Dataset: image_machine_learning (GitHub, YoanBosko/TUBESAI). Classes: manusia AI, human real photo, pemandangan AI, landscape real photo.

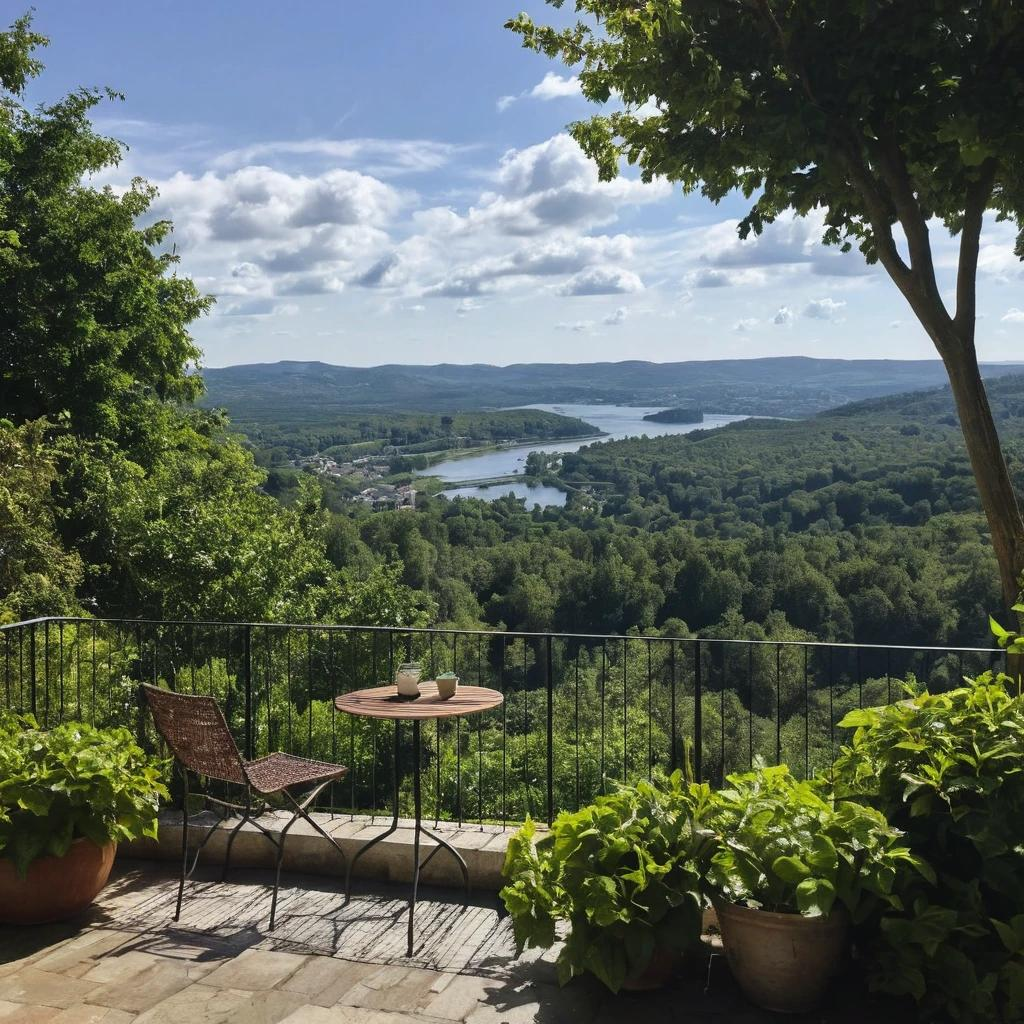
Label: pemandangan AI

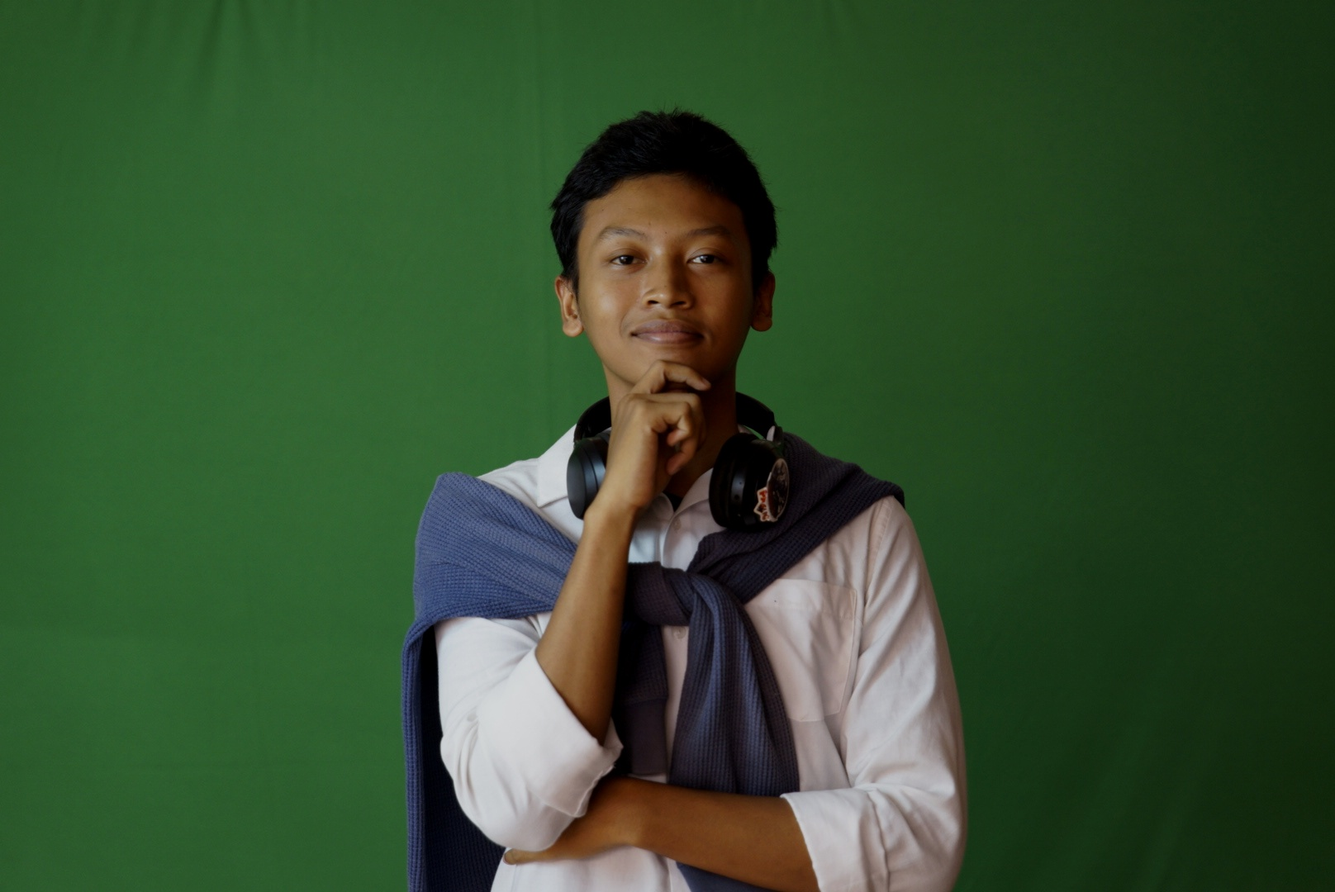
Label: human real photo

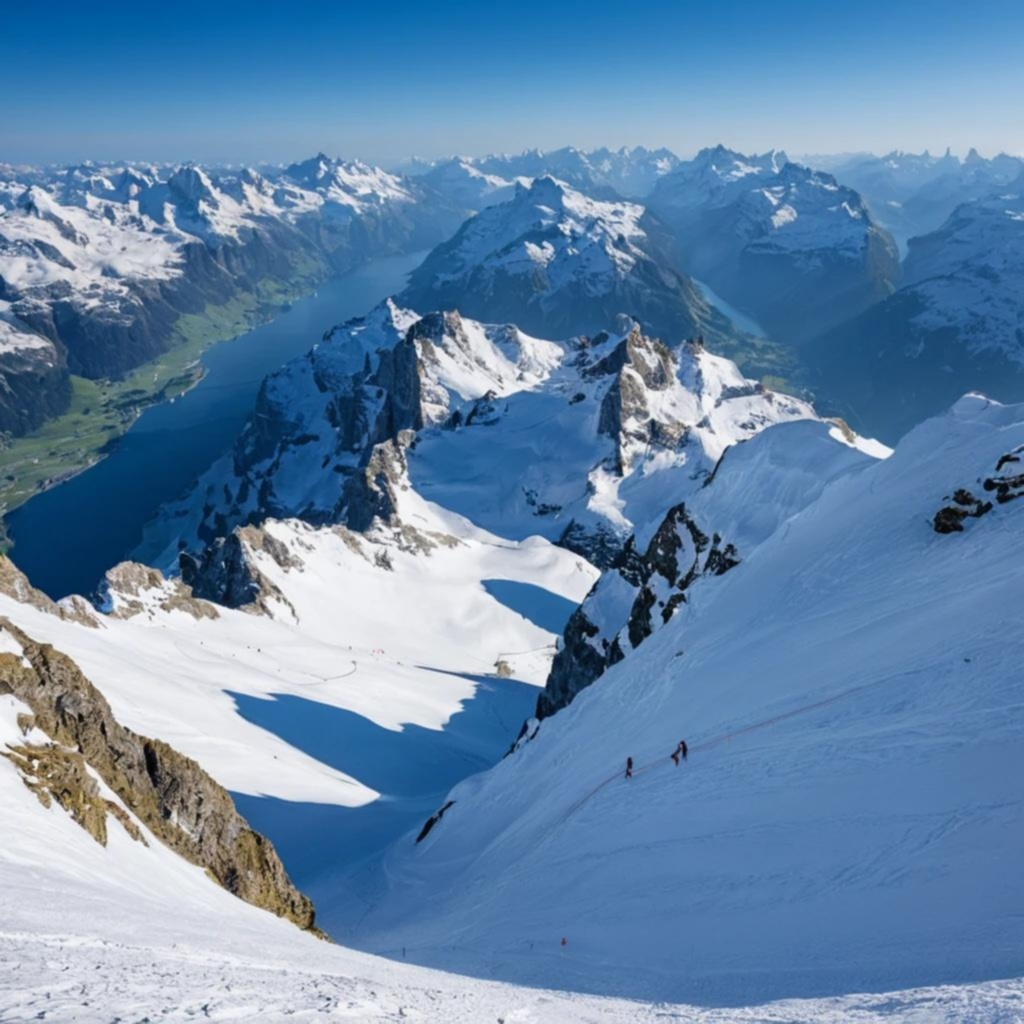
Label: pemandangan AI

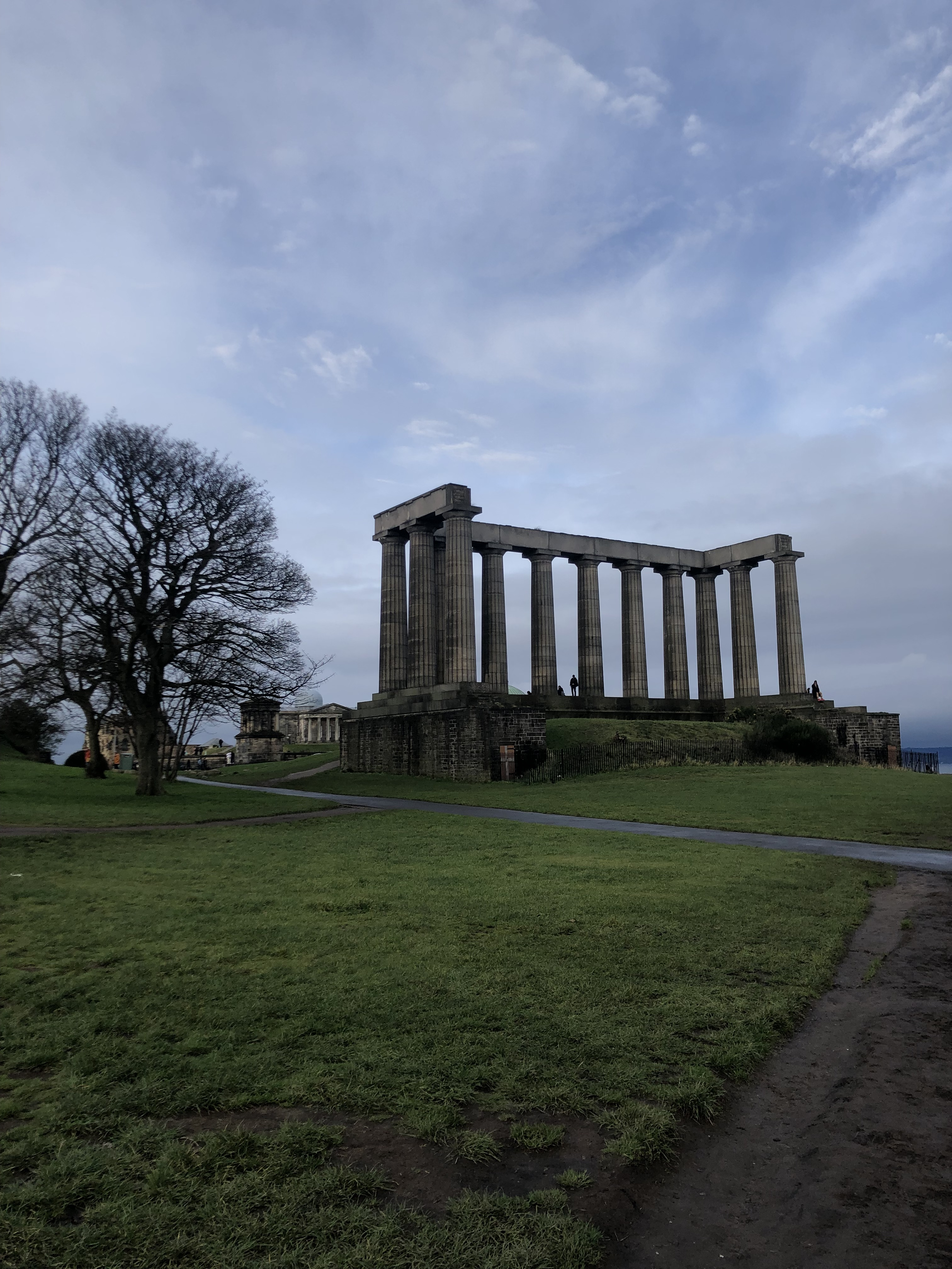
Label: landscape real photo

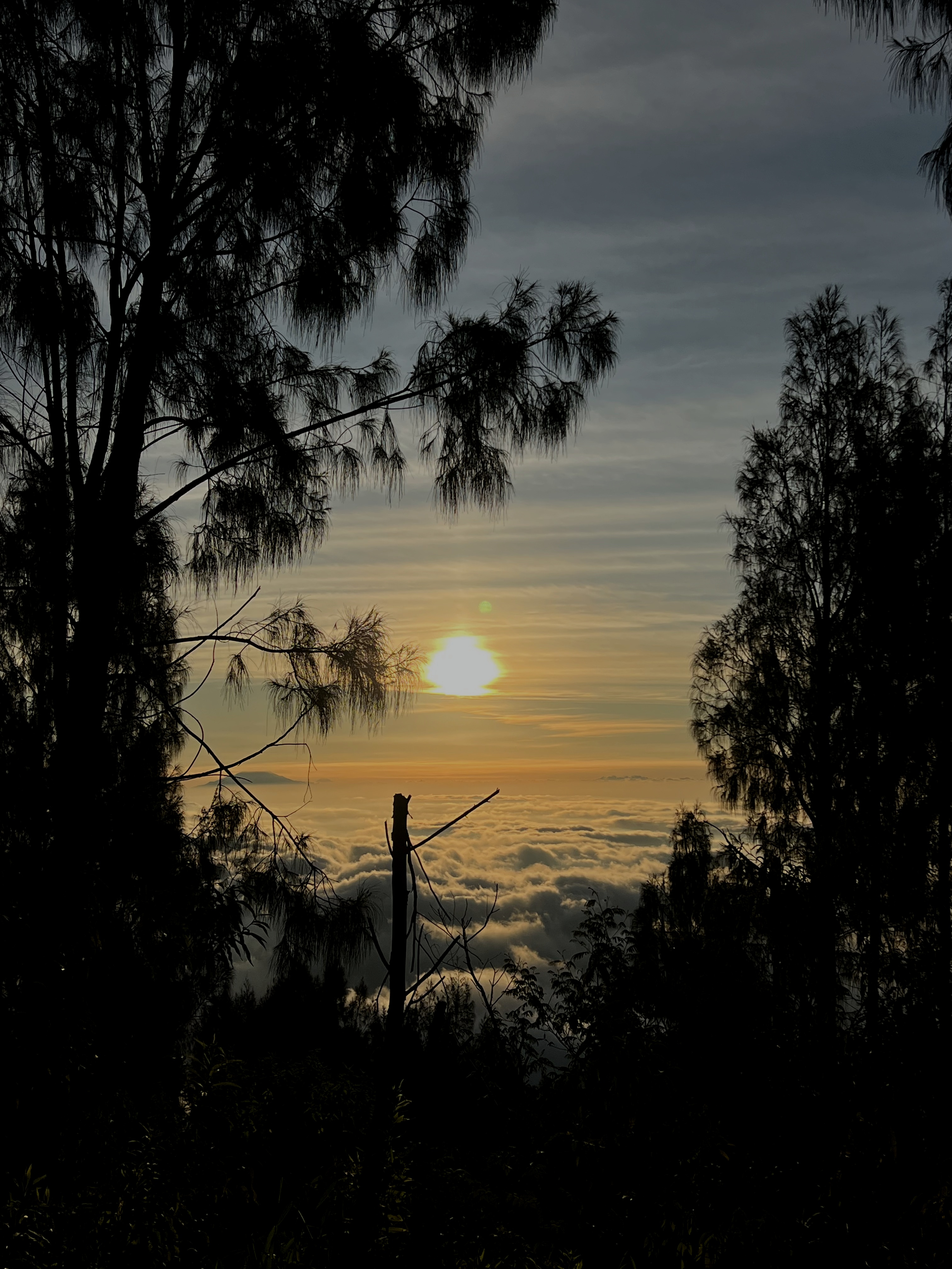
Label: landscape real photo

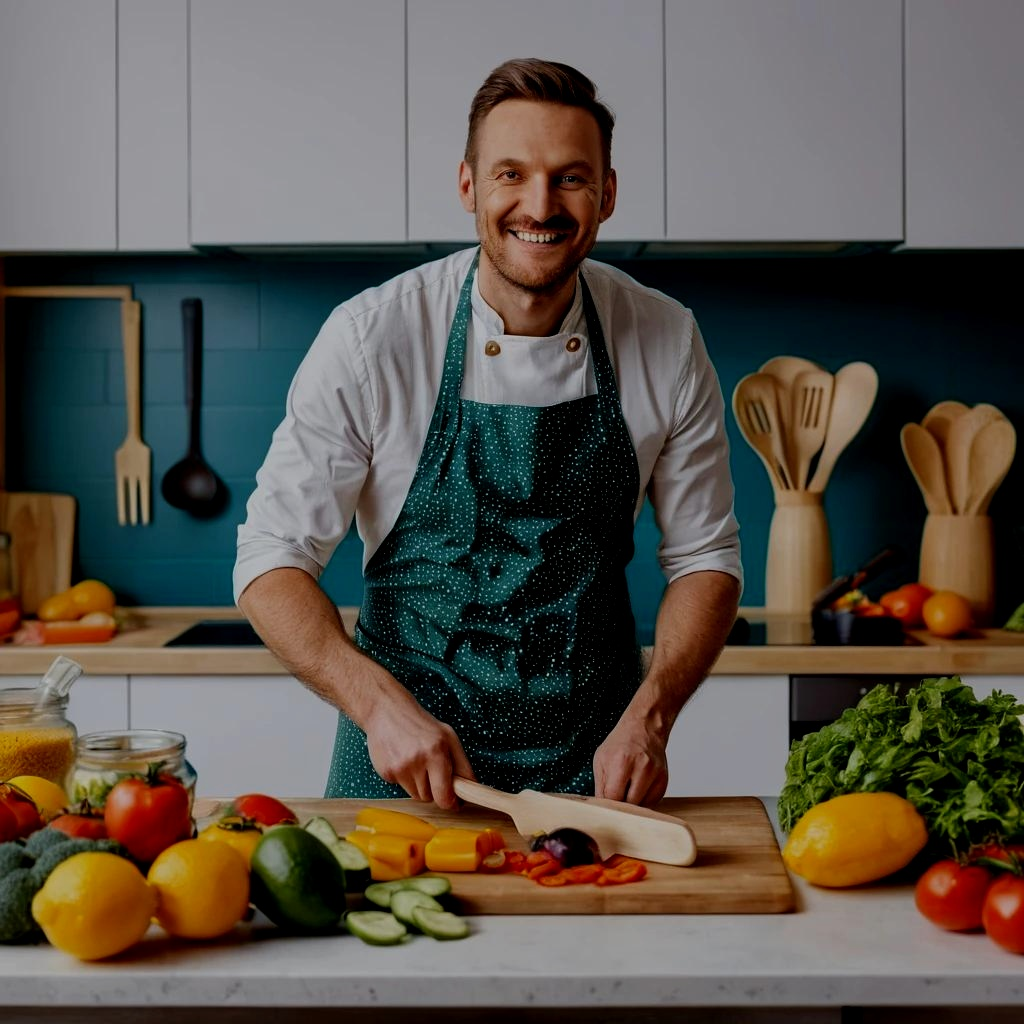
Label: manusia AI
